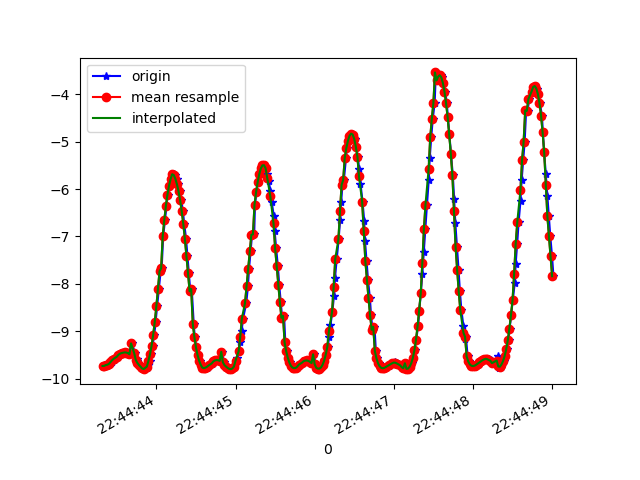

Values plotted in this chart, from the file beside it:
1617835483332, 531126896835643, -9.731395, 0.82692426, -0.8100473
1617835483345, 531126916066413, -9.73, 1.001, -0.5968
1617835483364, 531126935297183, -9.713, 1.162, -0.594
1617835483383, 531126954527953, -9.705, 1.274, -0.4833
1617835483401, 531126973758723, -9.688, 1.428, -0.378
1617835483424, 531126992989493, -9.659, 1.604, -0.4112
1617835483439, 531127012220263, -9.639, 1.751, -0.2522
1617835483459, 531127031451033, -9.613, 1.892, -0.2385
1617835483478, 531127050681803, -9.58, 2.043, -0.2896
1617835483502, 531127069912573, -9.551, 2.19, -0.1506
1617835483515, 531127089143343, -9.522, 2.313, -0.1382
1617835483534, 531127108374113, -9.497, 2.412, -0.1717
1617835483558, 531127127604883, -9.473, 2.51, -0.03275
1617835483578, 531127146835653, -9.459, 2.563, -0.02448
1617835483594, 531127166066423, -9.453, 2.584, -0.09402
1617835483610, 531127185297193, -9.445, 2.613, 0.05762
1617835483629, 531127204527963, -9.449, 2.599, 0.06339
1617835483655, 531127223758733, -9.46, 2.557, 0.008322
1617835483667, 531127242989503, -9.484, 2.467, -0.01254
1617835483686, 531127262220273, -9.255, 3.098, -0.8913
1617835483736, 531127281451043, -9.461, 2.545, -0.2332
1617835483757, 531127300681813, -9.586, 2.024, 0.2481
1617835483759, 531127319912583, -9.626, 1.814, 0.3087
1617835483772, 531127339143353, -9.668, 1.566, 0.336
1617835483794, 531127358374123, -9.711, 1.281, 0.3214
1617835483807, 531127377604893, -9.746, 0.977, 0.306
1617835483824, 531127396835663, -9.775, 0.6388, 0.2944
1617835483839, 531127416066433, -9.793, 0.2392, 0.2652
1617835483859, 531127435297203, -9.795, -0.2151, 0.2065
1617835483884, 531127454527973, -9.772, -0.7207, 0.1469
1617835483898, 531127473758743, -9.716, -1.271, 0.1234
1617835483915, 531127492989513, -9.622, -1.856, 0.1358
1617835483934, 531127512220283, -9.484, -2.46, 0.1805
1617835483952, 531127531451053, -9.3, -3.081, 0.2365
1617835483974, 531127550681823, -9.07, -3.699, 0.2993
1617835483991, 531127569912593, -8.796, -4.307, 0.3606
1617835484010, 531127589143363, -8.47, -4.912, 0.4126
1617835484031, 531127608374133, -8.107, -5.486, 0.4616
1617835484054, 531127627604903, -7.733, -5.998, 0.5174
1617835484067, 531127646835673, -7.676, -6.09, 0.1824
1617835484086, 531127666066443, -6.996, -6.831, 0.6581
1617835484109, 531127685297213, -6.658, -7.152, 0.7465
1617835484127, 531127704527983, -6.36, -7.407, 0.8521
1617835484143, 531127723758753, -6.118, -7.593, 0.9791
1617835484162, 531127742989523, -5.93, -7.721, 1.125
1617835484184, 531127762220293, -5.79, -7.804, 1.268
1617835484206, 531127781572265, -5.701, -7.851, 1.374
1617835484219, 531127800803035, -5.675, -7.862, 1.421
1617835484238, 531127820033805, -5.706, -7.842, 1.408
1617835484257, 531127839264575, -5.785, -7.794, 1.351
1617835484279, 531127858495345, -5.901, -7.72, 1.275
1617835484296, 531127877726115, -6.048, -7.618, 1.197
1617835484314, 531127896956885, -6.233, -7.481, 1.111
1617835484335, 531127916187655, -6.463, -7.297, 1.013
1617835484352, 531127935418425, -6.733, -7.064, 0.8962
1617835484375, 531127954649195, -7.05, -6.767, 0.7362
1617835484392, 531127973879965, -7.406, -6.396, 0.5302
1617835484409, 531127993110735, -7.781, -5.95, 0.3065
1617835484429, 531128012341505, -8.157, -5.431, 0.0975
1617835484447, 531128031572275, -8.11, -5.481, 0.478
1617835484472, 531128050803045, -8.842, -4.221, -0.2092
... 236 more rows
